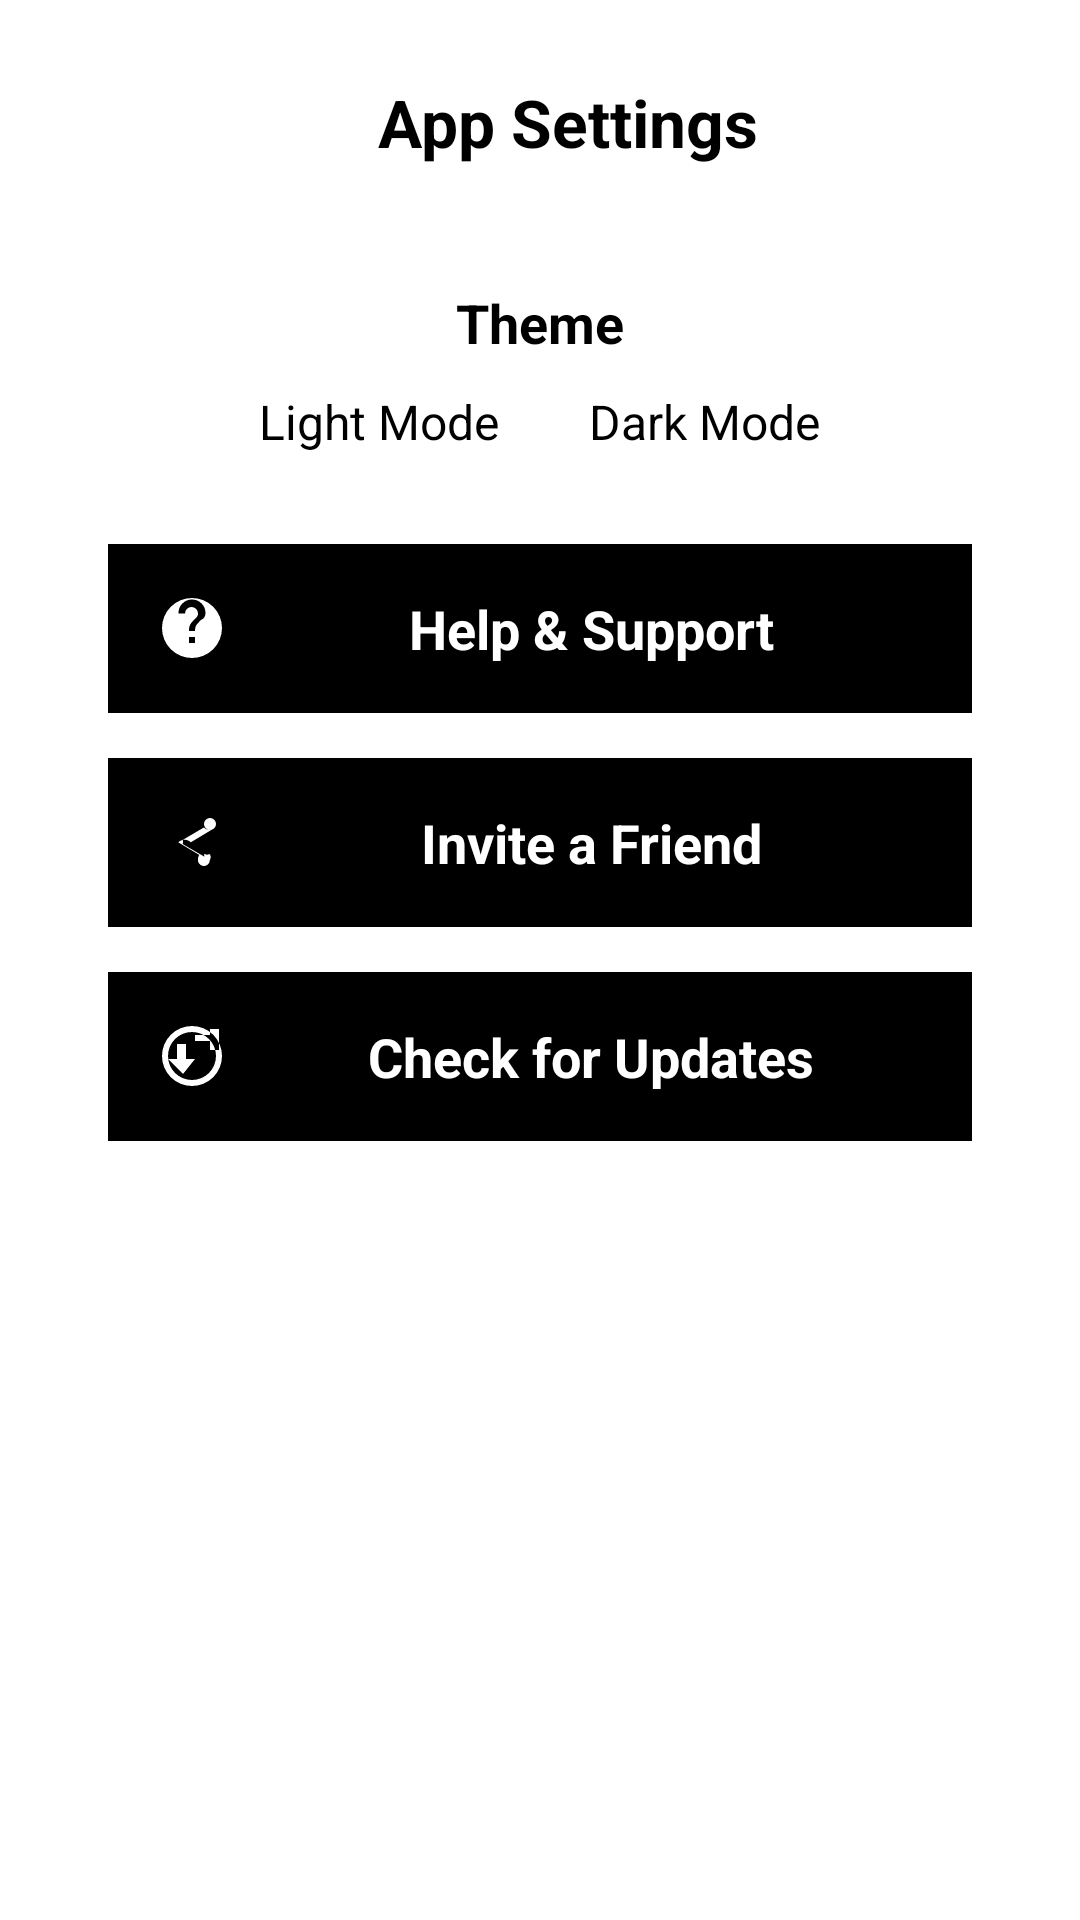

Reconstruct the res/layout file that produces this screen, plus the resources it refers to.
<!-- AndroidManifest.xml: application theme Theme.HandwritingRecognition -->
<!-- res/layout/activity_settings.xml -->
<?xml version="1.0" encoding="utf-8"?>
<LinearLayout xmlns:android="http://schemas.android.com/apk/res/android"
    android:layout_width="match_parent"
    android:layout_height="match_parent"
    android:orientation="vertical"
    android:background="@color/white"
    android:padding="16dp">

    
    <LinearLayout
        android:layout_width="match_parent"
        android:layout_height="wrap_content"
        android:orientation="horizontal"
        android:gravity="center_vertical"
        android:padding="10dp"
        android:background="@color/white">

        <ImageButton
            android:id="@+id/btn_back"
            android:layout_width="wrap_content"
            android:layout_height="wrap_content"
            android:background="?attr/selectableItemBackgroundBorderless"
            android:src="@drawable/ic_arrow_back"
            android:contentDescription="Back" />

        <TextView
            android:layout_width="wrap_content"
            android:layout_height="wrap_content"
            android:text="App Settings"
            android:textSize="22sp"
            android:textStyle="bold"
            android:layout_marginLeft="100dp"
            android:textColor="@color/black" />
    </LinearLayout>

    
    <TextView
        android:layout_width="wrap_content"
        android:layout_height="wrap_content"
        android:text="Theme"
        android:textSize="18sp"
        android:textStyle="bold"
        android:textColor="@color/black"
        android:layout_marginTop="30dp"
        android:layout_gravity="center"/>

    <RadioGroup
        android:id="@+id/radioGroup_theme"
        android:layout_width="wrap_content"
        android:layout_height="wrap_content"
        android:orientation="horizontal"
        android:layout_gravity="center"
        android:layout_marginTop="10dp">

        <RadioButton
            android:id="@+id/radio_light"
            android:layout_width="wrap_content"
            android:layout_height="wrap_content"
            android:text="Light Mode"
            android:textSize="16sp"
            android:textColor="@color/black"/>

        <RadioButton
            android:id="@+id/radio_dark"
            android:layout_width="wrap_content"
            android:layout_height="wrap_content"
            android:text="Dark Mode"
            android:textSize="16sp"
            android:textColor="@color/black"
            android:layout_marginLeft="30dp"/>
    </RadioGroup>

    
    <TextView
        android:id="@+id/tv_help"
        android:layout_width="match_parent"
        android:layout_height="wrap_content"
        android:text="Help &amp; Support"
        android:textSize="18sp"
        android:textStyle="bold"
        android:textColor="@color/white"
        android:padding="16dp"
        android:gravity="center"
        android:background="@color/black"
        android:layout_marginTop="30dp"
        android:layout_marginHorizontal="20dp"
        android:drawableLeft="@drawable/ic_help"
        android:drawablePadding="10dp"
        android:clickable="true"
        android:focusable="true"/>

    
    <TextView
        android:id="@+id/tv_invite_friend"
        android:layout_width="match_parent"
        android:layout_height="wrap_content"
        android:text="Invite a Friend"
        android:textSize="18sp"
        android:textStyle="bold"
        android:textColor="@color/white"
        android:padding="16dp"
        android:gravity="center"
        android:background="@color/black"
        android:layout_marginTop="15dp"
        android:layout_marginHorizontal="20dp"
        android:drawableLeft="@drawable/ic_share"
        android:drawablePadding="10dp"
        android:clickable="true"
        android:focusable="true"/>

    
    <TextView
        android:id="@+id/tv_check_update"
        android:layout_width="match_parent"
        android:layout_height="wrap_content"
        android:text="Check for Updates"
        android:textSize="18sp"
        android:textStyle="bold"
        android:textColor="@color/white"
        android:padding="16dp"
        android:gravity="center"
        android:background="@color/black"
        android:layout_marginTop="15dp"
        android:layout_marginHorizontal="20dp"
        android:drawableLeft="@drawable/ic_update"
        android:drawablePadding="10dp"
        android:clickable="true"
        android:focusable="true"/>

</LinearLayout>
<!-- resources referenced by this layout -->
<resources>
  <color name="black">#FF000000</color>
  <color name="white">#FFFFFFFF</color>
  <!-- drawable ic_help (drawable) -->
  <vector xmlns:android="http://schemas.android.com/apk/res/android"
      android:width="24dp"
      android:height="24dp"
      android:viewportWidth="24"
      android:viewportHeight="24">
      <path
          android:fillColor="#FFFFFF"
          android:pathData="M12,2A10,10 0 1,0 22,12A10,10 0 0,0 12,2M13,17H11V15H13V17M15.07,9.25L14.17,10.17C13.45,10.89 13,11.5 13,13H11V12.5C11,11.46 11.45,10.5 12.17,9.83L13.41,8.59C13.78,8.22 14,7.72 14,7.17A2.17,2.17 0 0,0 11.83,5A2.17,2.17 0 0,0 9.67,7.17H7.5A4.5,4.5 0 0,1 12,2.5A4.5,4.5 0 0,1 16.5,7C16.5,8 16,9 15.07,9.25Z"/>
  </vector>
  <!-- drawable ic_share (drawable) -->
  <vector xmlns:android="http://schemas.android.com/apk/res/android"
      android:width="24dp"
      android:height="24dp"
      android:viewportWidth="24"
      android:viewportHeight="24">
      <path
          android:fillColor="#FFFFFF"
          android:pathData="M18,16.08C17.24,16.08 16.56,16.38 16.05,16.85L8.91,12.7C8.96,12.47 9,12.24 9,12C9,11.76 8.96,11.53 8.91,11.3L15.96,7.16C16.5,7.67 17.21,8 18,8A2,2 0 1,0 16,6A2,2 0 0,0 18,8C18.21,8 18.4,7.97 18.59,7.91L11.59,12.11C11.05,11.58 10.28,11.25 9.5,11.25C8.72,11.25 7.95,11.58 7.41,12.11L14.41,16.31C14.19,16.7 14,17.16 14,17.58A2,2 0 1,0 16,16A2,2 0 0,0 18,18A2,2 0 0,0 18,16.08Z"/>
  </vector>
  <!-- drawable ic_update (drawable) -->
  <vector xmlns:android="http://schemas.android.com/apk/res/android"
      android:width="24dp"
      android:height="24dp"
      android:viewportWidth="24"
      android:viewportHeight="24">
      <path
          android:fillColor="#FFFFFF"
          android:pathData="M21,10V3H18V5H13V7H18V10H21M13,13H10V8H7V13H4L9,18L13,13M22,12A10,10 0 1,1 12,2A10,10 0 0,1 22,12M20,12A8,8 0 1,0 12,20A8,8 0 0,0 20,12Z"/>
  </vector>
</resources>
